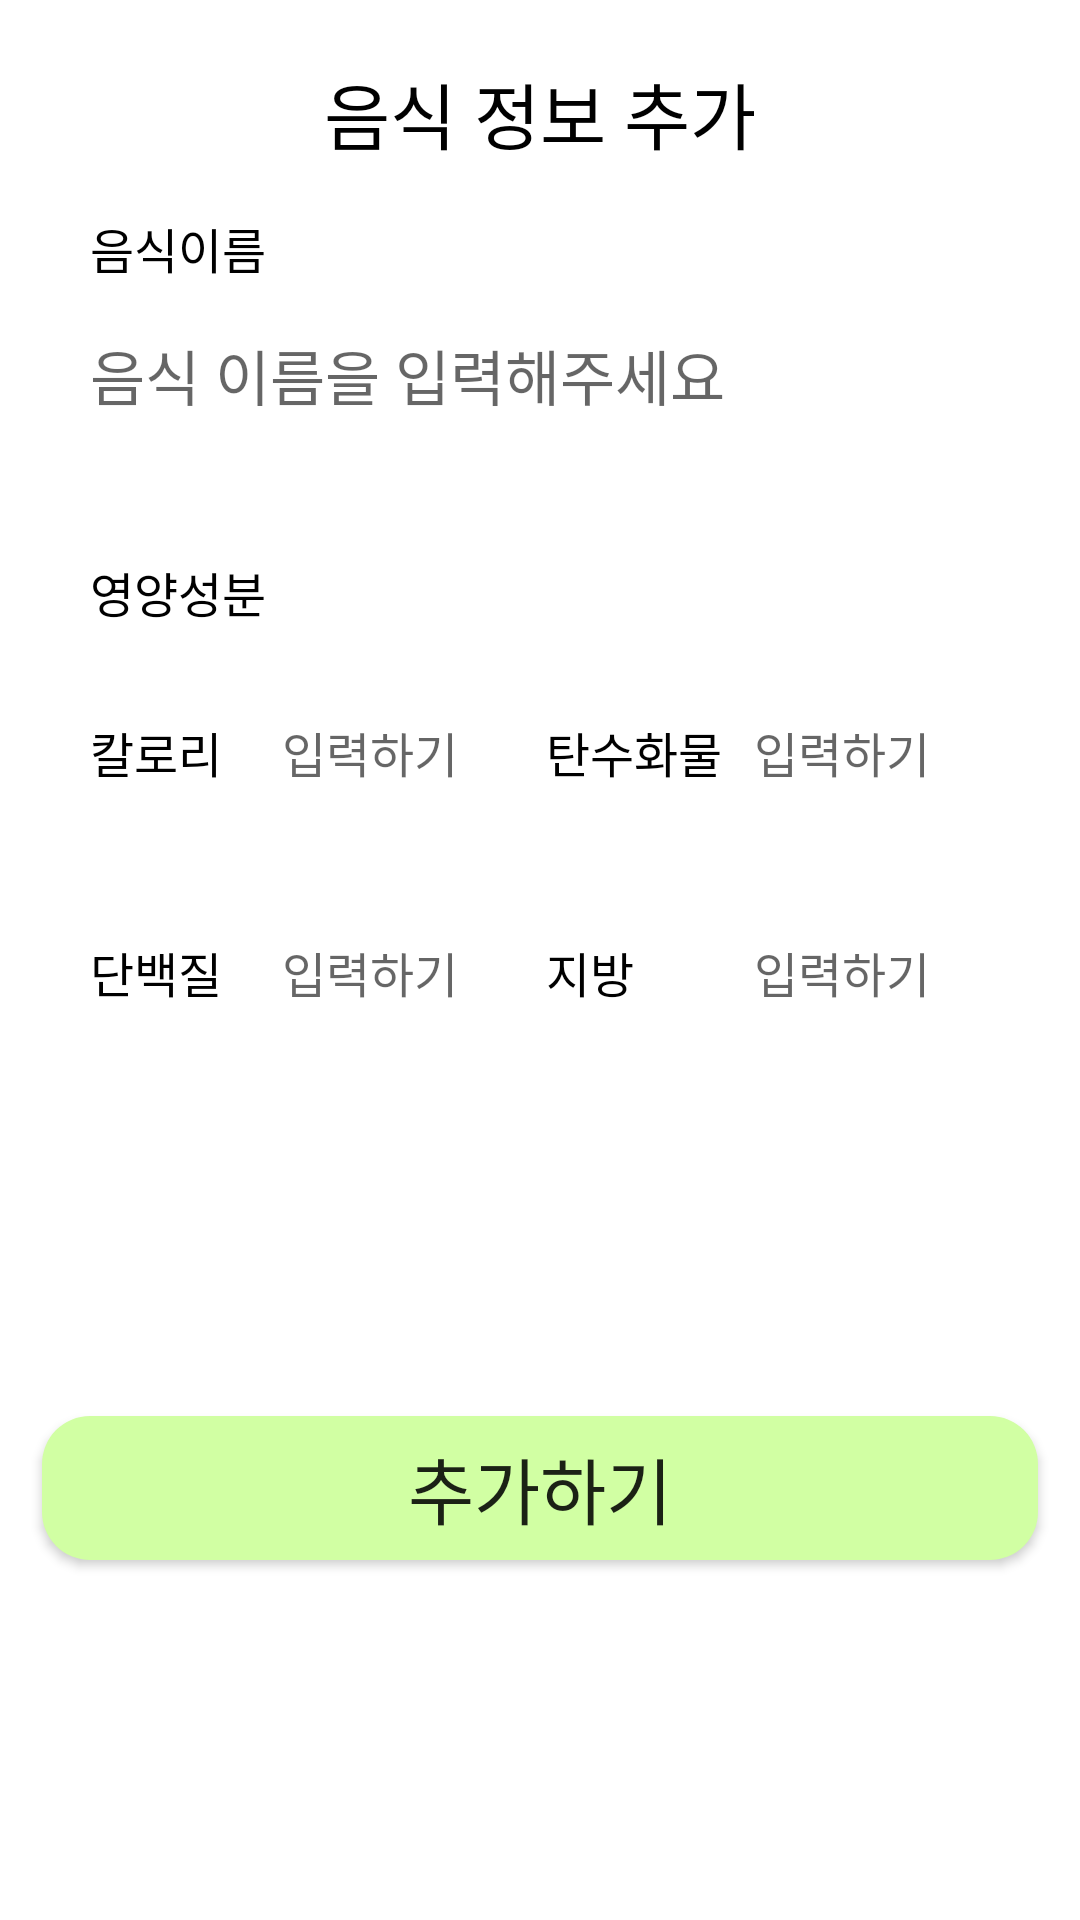

This screen was rendered from an Android layout file. Write that file and the resources it references.
<!-- AndroidManifest.xml: application theme Theme.DietManagement -->
<!-- res/layout/fragment_food_form.xml -->
<?xml version="1.0" encoding="utf-8"?>
<layout xmlns:android="http://schemas.android.com/apk/res/android"
    xmlns:app="http://schemas.android.com/apk/res-auto"
    xmlns:tools="http://schemas.android.com/tools">

    <data>

    </data>

    <androidx.constraintlayout.widget.ConstraintLayout
        android:id="@+id/container"
        android:layout_width="match_parent"
        android:layout_height="wrap_content"
        android:background="@drawable/background_top_rounded"
        tools:context=".ui.foodform.FoodFormFragment">

        <TextView
            android:id="@+id/tv_title"
            android:layout_width="match_parent"
            android:layout_height="wrap_content"
            android:layout_marginTop="20dp"
            android:gravity="center"
            android:text="음식 정보 추가"
            android:textColor="@color/black"
            android:textSize="24sp"
            app:layout_constraintEnd_toEndOf="parent"
            app:layout_constraintStart_toStartOf="parent"
            app:layout_constraintTop_toTopOf="parent" />

        <TextView
            android:id="@+id/tv_food_name"
            android:layout_width="wrap_content"
            android:layout_height="wrap_content"
            android:layout_marginStart="30dp"
            android:layout_marginTop="16dp"
            android:text="음식이름"
            android:textColor="@color/black"
            android:textSize="16sp"
            app:layout_constraintStart_toStartOf="parent"
            app:layout_constraintTop_toBottomOf="@id/tv_title" />

        <EditText
            android:id="@+id/et_food_name"
            android:layout_width="wrap_content"
            android:layout_height="wrap_content"
            android:layout_marginStart="30dp"
            android:layout_marginTop="16dp"
            android:background="@null"
            android:hint="음식 이름을 입력해주세요"
            android:textSize="20sp"
            app:layout_constraintStart_toStartOf="parent"
            app:layout_constraintTop_toBottomOf="@id/tv_food_name" />

        <androidx.constraintlayout.widget.ConstraintLayout
            android:id="@+id/container_nutrient"
            android:layout_width="match_parent"
            android:layout_height="wrap_content"
            app:layout_constraintEnd_toEndOf="parent"
            app:layout_constraintStart_toStartOf="parent"
            app:layout_constraintTop_toBottomOf="@id/et_food_name">

            <TextView
                android:id="@+id/tv_nutrient"
                android:layout_width="wrap_content"
                android:layout_height="wrap_content"
                android:layout_marginStart="30dp"
                android:layout_marginTop="46dp"
                android:text="영양성분"
                android:textColor="@color/black"
                android:textSize="16sp"
                app:layout_constraintStart_toStartOf="parent"
                app:layout_constraintTop_toTopOf="@id/container_nutrient" />

            <TextView
                android:id="@+id/tv_calorie"
                android:layout_width="wrap_content"
                android:layout_height="wrap_content"
                android:layout_marginStart="30dp"
                android:layout_marginTop="30dp"
                android:text="칼로리"
                android:textColor="@color/black"
                android:textSize="16sp"
                app:layout_constraintStart_toStartOf="parent"
                app:layout_constraintTop_toBottomOf="@id/tv_nutrient" />

            <EditText
                android:id="@+id/et_calorie"
                android:layout_width="wrap_content"
                android:layout_height="wrap_content"
                android:layout_marginStart="20dp"
                android:background="@null"
                android:hint="입력하기"
                android:inputType="numberDecimal"
                android:maxLines="1"
                android:textSize="16sp"
                app:layout_constraintStart_toEndOf="@id/tv_calorie"
                app:layout_constraintTop_toTopOf="@id/tv_calorie" />

            <TextView
                android:id="@+id/tv_carbohydrate"
                android:layout_width="wrap_content"
                android:layout_height="wrap_content"
                android:layout_marginStart="108dp"
                android:text="탄수화물"
                android:textColor="@color/black"
                android:textSize="16sp"
                app:layout_constraintStart_toEndOf="@id/tv_calorie"
                app:layout_constraintTop_toTopOf="@id/tv_calorie" />

            <EditText
                android:id="@+id/et_carbohydrate"
                android:layout_width="wrap_content"
                android:layout_height="wrap_content"
                android:layout_marginEnd="50dp"
                android:background="@null"
                android:hint="입력하기"
                android:inputType="numberDecimal"
                android:maxLines="1"
                android:textSize="16sp"
                app:layout_constraintEnd_toEndOf="parent"
                app:layout_constraintTop_toTopOf="@id/tv_calorie" />

            <TextView
                android:id="@+id/tv_protein"
                android:layout_width="wrap_content"
                android:layout_height="wrap_content"
                android:layout_marginStart="30dp"
                android:layout_marginTop="50dp"
                android:text="단백질"
                android:textColor="@color/black"
                android:textSize="16sp"
                app:layout_constraintStart_toStartOf="parent"
                app:layout_constraintTop_toBottomOf="@id/tv_calorie" />

            <EditText
                android:id="@+id/et_protein"
                android:layout_width="wrap_content"
                android:layout_height="wrap_content"
                android:layout_marginStart="20dp"
                android:background="@null"
                android:hint="입력하기"
                android:inputType="numberDecimal"
                android:maxLines="1"
                android:textSize="16sp"
                app:layout_constraintStart_toEndOf="@id/tv_calorie"
                app:layout_constraintTop_toTopOf="@id/tv_protein" />

            <TextView
                android:id="@+id/tv_fat"
                android:layout_width="wrap_content"
                android:layout_height="wrap_content"
                android:layout_marginStart="108dp"
                android:text="지방"
                android:textColor="@color/black"
                android:textSize="16sp"
                app:layout_constraintStart_toEndOf="@id/tv_calorie"
                app:layout_constraintTop_toTopOf="@id/tv_protein" />

            <EditText
                android:id="@+id/et_fat"
                android:layout_width="wrap_content"
                android:layout_height="wrap_content"
                android:layout_marginEnd="50dp"
                android:background="@null"
                android:hint="입력하기"
                android:inputType="numberDecimal"
                android:maxLines="1"
                android:textSize="16sp"
                app:layout_constraintEnd_toEndOf="parent"
                app:layout_constraintTop_toTopOf="@id/tv_protein" />
        </androidx.constraintlayout.widget.ConstraintLayout>

        <androidx.appcompat.widget.AppCompatButton
            android:id="@+id/bt_add"
            android:layout_width="match_parent"
            android:layout_height="wrap_content"
            android:layout_marginStart="14dp"
            android:layout_marginTop="36dp"
            android:layout_marginEnd="14dp"
            android:layout_marginBottom="20dp"
            android:background="@drawable/background_rounded_green"
            android:text="추가하기"
            android:textSize="24sp"
            app:layout_constraintBottom_toBottomOf="parent"
            app:layout_constraintEnd_toEndOf="parent"
            app:layout_constraintStart_toStartOf="parent"
            app:layout_constraintTop_toBottomOf="@id/container_nutrient" />
    </androidx.constraintlayout.widget.ConstraintLayout>
</layout>
<!-- resources referenced by this layout -->
<resources>
  <color name="black">#FF000000</color>
  <!-- drawable background_rounded_green (drawable) -->
  <?xml version="1.0" encoding="utf-8"?>
  <shape xmlns:android="http://schemas.android.com/apk/res/android"
      android:shape="rectangle">
      <solid android:color="@color/green" />
      <corners
          android:radius="16dp" />
  </shape>
  <style name="Theme.DietManagement" parent="Theme.MaterialComponents.DayNight.DarkActionBar">
          
          <item name="colorPrimary">@color/purple_500</item>
          <item name="colorPrimaryVariant">@color/purple_700</item>
          <item name="colorOnPrimary">@color/white</item>
          
          <item name="colorSecondary">@color/teal_200</item>
          <item name="colorSecondaryVariant">@color/teal_700</item>
          <item name="colorOnSecondary">@color/black</item>
          
          <item name="android:statusBarColor">?attr/colorPrimaryVariant</item>
          
      </style>
  <color name="green">#D1FFA3</color>
  <color name="purple_500">#FF6200EE</color>
  <color name="purple_700">#FF3700B3</color>
  <color name="white">#FFFFFFFF</color>
  <color name="teal_200">#FF03DAC5</color>
  <color name="teal_700">#FF018786</color>
</resources>
